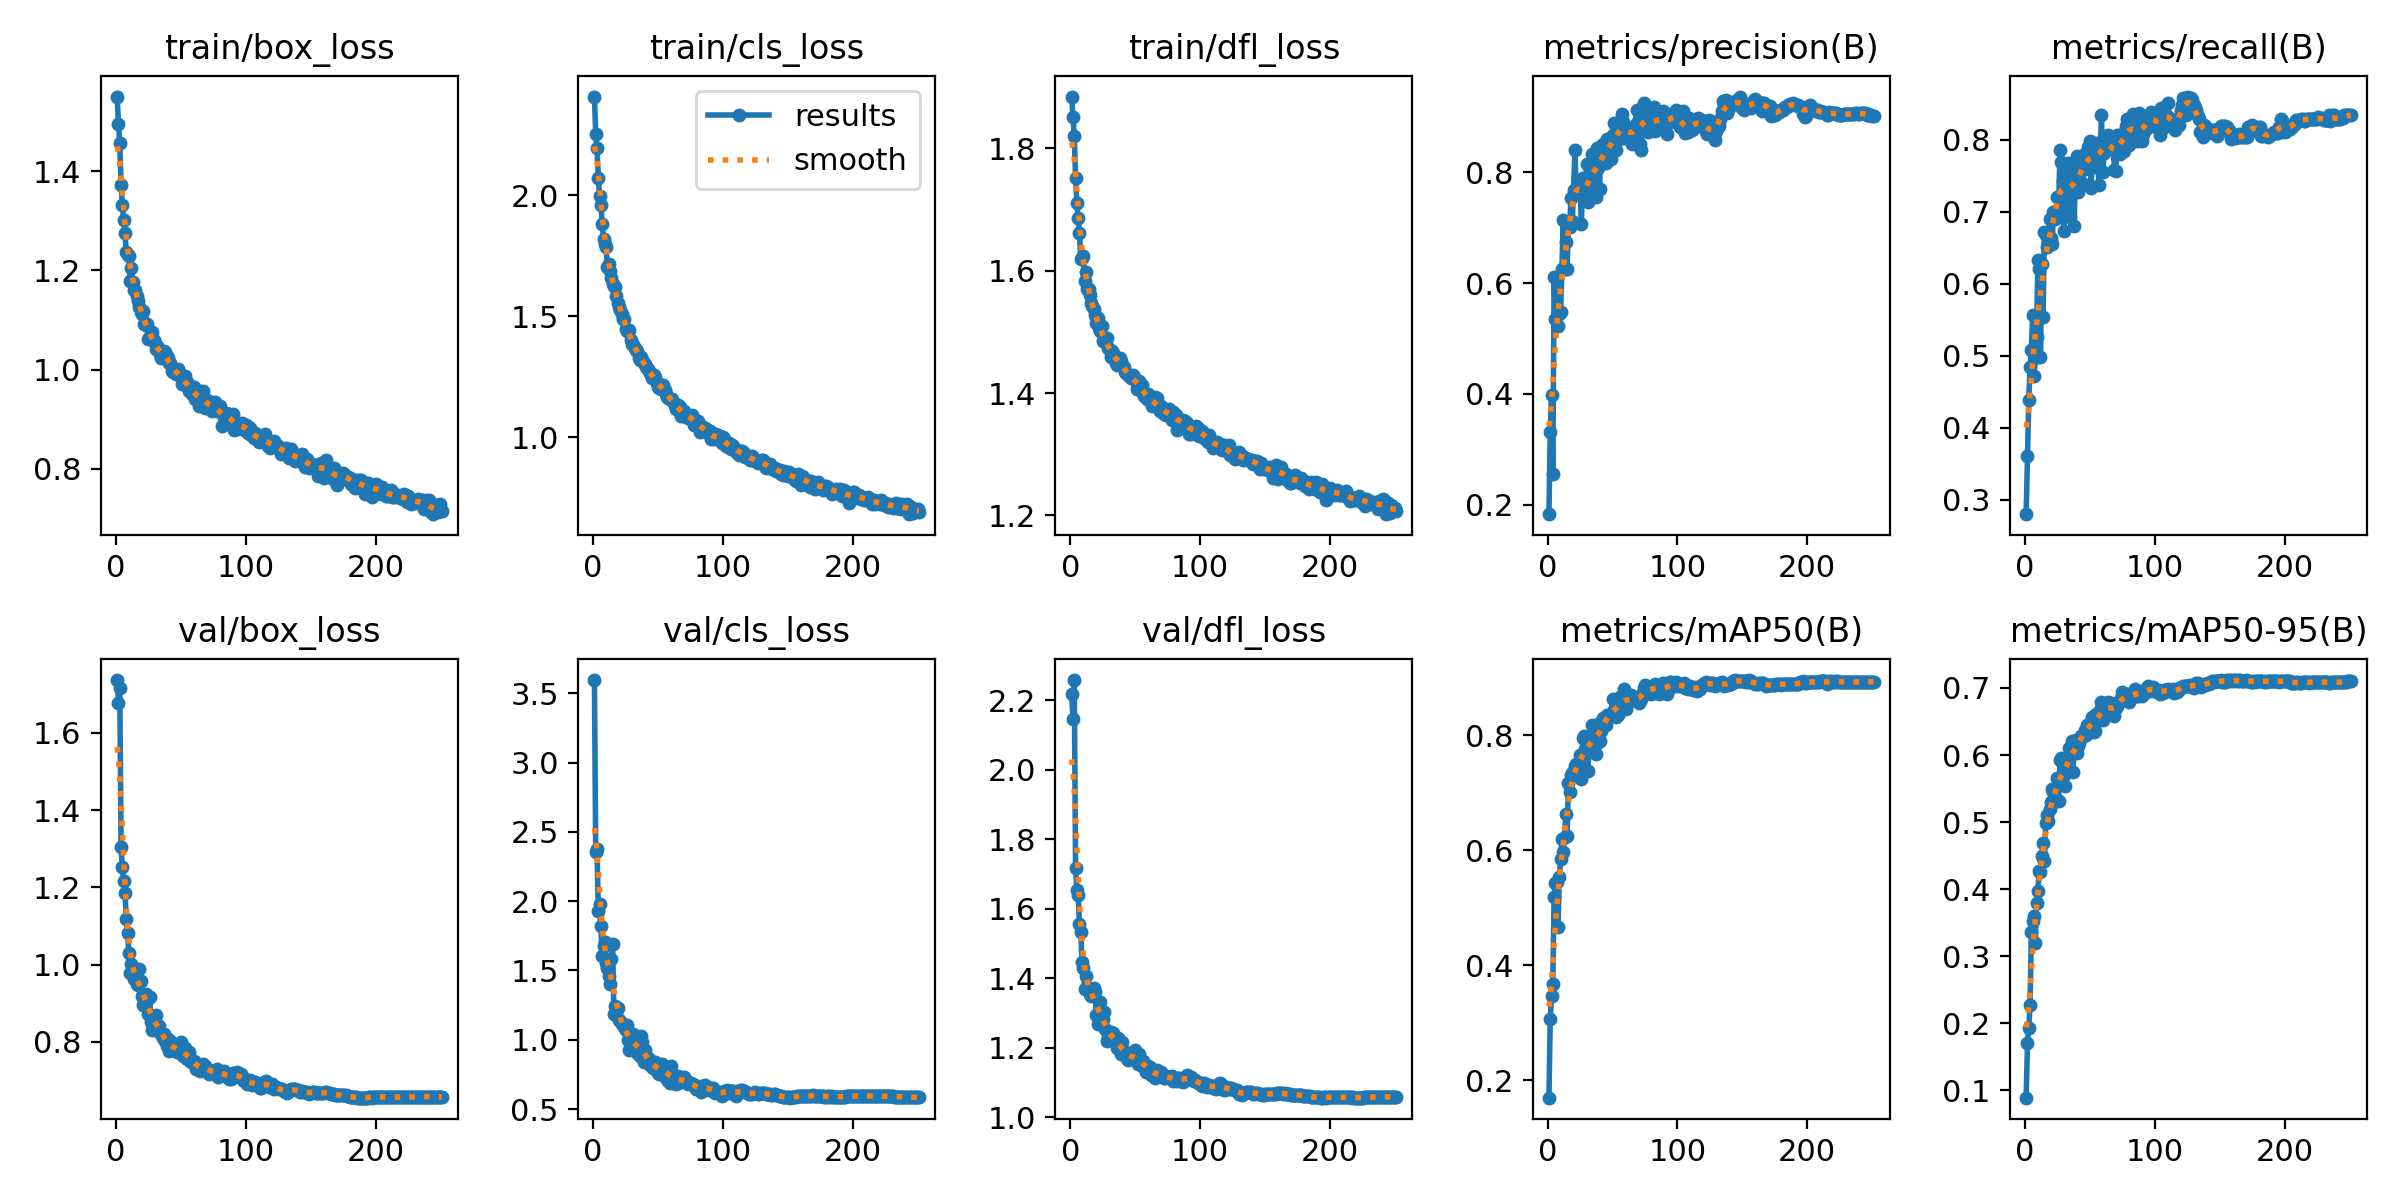

The table this chart was drawn from, first rows:
epoch, time, train/box_loss, train/cls_loss, train/dfl_loss, metrics/precision(B), metrics/recall(B), metrics/mAP50(B), metrics/mAP50-95(B), val/box_loss, val/cls_loss, val/dfl_loss, lr/pg0, lr/pg1, lr/pg2
1, 211.4, 1.55, 2.408, 1.885, 0.1826, 0.2796, 0.1694, 0.0892, 1.736, 3.595, 2.218, 0.07006, 0.003327, 0.003327
2, 396.2, 1.496, 2.255, 1.851, 0.3305, 0.3606, 0.3054, 0.17, 1.678, 2.354, 2.146, 0.04006, 0.00666, 0.00666
3, 579.1, 1.456, 2.195, 1.821, 0.3986, 0.4391, 0.3462, 0.1937, 1.715, 2.374, 2.257, 0.01005, 0.009993, 0.009993
4, 760.3, 1.373, 2.073, 1.752, 0.2545, 0.4838, 0.3672, 0.2271, 1.303, 1.926, 1.718, 0.009998, 0.009998, 0.009998
5, 942.1, 1.332, 1.998, 1.71, 0.6102, 0.5078, 0.5183, 0.3366, 1.252, 1.981, 1.654, 0.009996, 0.009996, 0.009996
6, 1124, 1.301, 1.958, 1.687, 0.5349, 0.556, 0.5433, 0.353, 1.216, 1.819, 1.639, 0.009994, 0.009994, 0.009994
7, 1306, 1.274, 1.882, 1.662, 0.6095, 0.4712, 0.544, 0.3606, 1.185, 1.601, 1.555, 0.009991, 0.009991, 0.009991
8, 1488, 1.237, 1.818, 1.618, 0.5232, 0.4971, 0.4664, 0.32, 1.119, 1.673, 1.534, 0.009988, 0.009988, 0.009988
9, 1670, 1.232, 1.798, 1.621, 0.5447, 0.526, 0.5532, 0.3791, 1.081, 1.703, 1.445, 0.009984, 0.009984, 0.009984
10, 1852, 1.229, 1.785, 1.623, 0.5475, 0.6325, 0.5847, 0.3975, 1.029, 1.555, 1.429, 0.00998, 0.00998, 0.00998
11, 2033, 1.179, 1.702, 1.583, 0.6248, 0.6203, 0.6196, 0.4272, 0.979, 1.519, 1.37, 0.009975, 0.009975, 0.009975
12, 2215, 1.204, 1.716, 1.597, 0.7138, 0.4985, 0.5959, 0.4252, 1.001, 1.457, 1.407, 0.00997, 0.00997, 0.00997
13, 2397, 1.176, 1.688, 1.57, 0.6259, 0.627, 0.622, 0.4495, 0.9732, 1.405, 1.374, 0.009965, 0.009965, 0.009965
14, 2579, 1.16, 1.659, 1.57, 0.6749, 0.5534, 0.663, 0.4689, 0.9632, 1.585, 1.363, 0.009958, 0.009958, 0.009958
15, 2760, 1.16, 1.635, 1.56, 0.6257, 0.6721, 0.6242, 0.4421, 0.9682, 1.692, 1.355, 0.009952, 0.009952, 0.009952
16, 2942, 1.148, 1.624, 1.547, 0.7045, 0.6684, 0.717, 0.4979, 0.9501, 1.184, 1.349, 0.009945, 0.009945, 0.009945
17, 3124, 1.138, 1.622, 1.543, 0.7012, 0.6506, 0.7005, 0.5113, 0.9466, 1.245, 1.357, 0.009937, 0.009937, 0.009937
18, 3306, 1.126, 1.584, 1.537, 0.7546, 0.6567, 0.73, 0.5011, 0.9895, 1.196, 1.373, 0.009929, 0.009929, 0.009929
19, 3489, 1.117, 1.552, 1.527, 0.7118, 0.6899, 0.7339, 0.52, 0.9585, 1.231, 1.36, 0.00992, 0.00992, 0.00992
20, 3670, 1.112, 1.537, 1.514, 0.7686, 0.6639, 0.7373, 0.5298, 0.9187, 1.146, 1.295, 0.009911, 0.009911, 0.009911
21, 3852, 1.118, 1.524, 1.523, 0.8402, 0.6551, 0.7456, 0.5488, 0.8952, 1.135, 1.27, 0.009902, 0.009902, 0.009902
22, 4034, 1.092, 1.51, 1.506, 0.7703, 0.6999, 0.7506, 0.5442, 0.9118, 1.114, 1.295, 0.009892, 0.009892, 0.009892
23, 4215, 1.091, 1.489, 1.502, 0.7684, 0.69, 0.7346, 0.5364, 0.9243, 1.112, 1.331, 0.009881, 0.009881, 0.009881
24, 4397, 1.091, 1.489, 1.51, 0.7852, 0.7012, 0.7416, 0.532, 0.9073, 1.089, 1.302, 0.00987, 0.00987, 0.00987
25, 4579, 1.062, 1.448, 1.485, 0.7722, 0.7203, 0.7662, 0.5653, 0.8723, 1.07, 1.282, 0.009859, 0.009859, 0.009859
26, 4760, 1.067, 1.437, 1.485, 0.707, 0.7016, 0.7245, 0.5321, 0.9165, 1.109, 1.304, 0.009847, 0.009847, 0.009847
27, 4942, 1.064, 1.44, 1.483, 0.79, 0.7866, 0.7943, 0.5924, 0.8526, 0.9967, 1.255, 0.009834, 0.009834, 0.009834
28, 5127, 1.075, 1.444, 1.49, 0.7663, 0.7694, 0.7987, 0.5952, 0.8307, 0.9249, 1.218, 0.009821, 0.009821, 0.009821
29, 5313, 1.059, 1.402, 1.474, 0.7549, 0.743, 0.7751, 0.5704, 0.8409, 0.968, 1.232, 0.009808, 0.009808, 0.009808
30, 5495, 1.053, 1.383, 1.473, 0.8158, 0.673, 0.769, 0.5702, 0.8557, 1.01, 1.235, 0.009794, 0.009794, 0.009794
31, 5677, 1.041, 1.381, 1.459, 0.7464, 0.7173, 0.7383, 0.5531, 0.869, 1.042, 1.244, 0.00978, 0.00978, 0.00978
32, 5858, 1.048, 1.368, 1.469, 0.7752, 0.7202, 0.7878, 0.5745, 0.8432, 0.9958, 1.242, 0.009765, 0.009765, 0.009765
33, 6040, 1.038, 1.36, 1.465, 0.7707, 0.7677, 0.7913, 0.5915, 0.8422, 0.9623, 1.243, 0.00975, 0.00975, 0.00975
34, 6221, 1.031, 1.354, 1.457, 0.8331, 0.7651, 0.8178, 0.6099, 0.8239, 0.9073, 1.219, 0.009734, 0.009734, 0.009734
35, 6406, 1.023, 1.327, 1.449, 0.823, 0.6931, 0.7904, 0.602, 0.8223, 0.9198, 1.214, 0.009718, 0.009718, 0.009718
36, 6591, 1.029, 1.319, 1.446, 0.8111, 0.7476, 0.8118, 0.621, 0.8112, 0.8847, 1.199, 0.009701, 0.009701, 0.009701
37, 6772, 1.038, 1.332, 1.457, 0.7547, 0.7488, 0.768, 0.5743, 0.8194, 1.027, 1.228, 0.009684, 0.009684, 0.009684
38, 6954, 1.035, 1.32, 1.458, 0.8437, 0.6797, 0.786, 0.6078, 0.801, 0.9841, 1.21, 0.009666, 0.009666, 0.009666
39, 7135, 1.027, 1.308, 1.453, 0.8082, 0.7724, 0.8188, 0.622, 0.7902, 0.8399, 1.183, 0.009648, 0.009648, 0.009648
40, 7317, 1.024, 1.301, 1.446, 0.7708, 0.777, 0.7902, 0.6037, 0.8067, 0.9252, 1.216, 0.00963, 0.00963, 0.00963
41, 7498, 1.013, 1.289, 1.442, 0.8481, 0.7282, 0.8077, 0.6132, 0.7757, 0.8668, 1.192, 0.009611, 0.009611, 0.009611
42, 7680, 1.014, 1.283, 1.434, 0.8271, 0.7452, 0.8164, 0.6181, 0.8025, 0.8661, 1.188, 0.009592, 0.009592, 0.009592
43, 7862, 0.9976, 1.275, 1.433, 0.8509, 0.7655, 0.8293, 0.6289, 0.7865, 0.8604, 1.172, 0.009572, 0.009572, 0.009572
44, 8043, 0.9958, 1.265, 1.429, 0.837, 0.7397, 0.8248, 0.6291, 0.7808, 0.8172, 1.165, 0.009551, 0.009551, 0.009551
45, 8225, 0.9986, 1.246, 1.428, 0.8167, 0.7786, 0.8184, 0.6282, 0.7878, 0.8056, 1.178, 0.009531, 0.009531, 0.009531
46, 8406, 0.9917, 1.246, 1.427, 0.8601, 0.7598, 0.8344, 0.6378, 0.7891, 0.8001, 1.179, 0.00951, 0.00951, 0.00951
47, 8588, 0.9946, 1.256, 1.424, 0.8511, 0.7616, 0.8314, 0.6302, 0.7745, 0.8259, 1.177, 0.009488, 0.009488, 0.009488
48, 8770, 1.002, 1.25, 1.43, 0.8304, 0.7761, 0.8336, 0.6443, 0.7781, 0.8427, 1.174, 0.009466, 0.009466, 0.009466
49, 8951, 0.9958, 1.224, 1.426, 0.8249, 0.7902, 0.8346, 0.6401, 0.7771, 0.798, 1.171, 0.009443, 0.009443, 0.009443
50, 9132, 0.9853, 1.208, 1.422, 0.8678, 0.7979, 0.8625, 0.6453, 0.7993, 0.7611, 1.195, 0.00942, 0.00942, 0.00942
51, 9314, 0.9717, 1.205, 1.406, 0.8887, 0.7333, 0.8438, 0.6506, 0.7674, 0.7527, 1.158, 0.009397, 0.009397, 0.009397
52, 9495, 0.9714, 1.2, 1.411, 0.8639, 0.7891, 0.8476, 0.6565, 0.7638, 0.7934, 1.153, 0.009373, 0.009373, 0.009373
53, 9677, 0.9881, 1.216, 1.419, 0.8409, 0.7763, 0.8312, 0.6349, 0.7829, 0.8239, 1.181, 0.009349, 0.009349, 0.009349
54, 9858, 0.9751, 1.214, 1.415, 0.8766, 0.7618, 0.8345, 0.6351, 0.7691, 0.8004, 1.165, 0.009325, 0.009325, 0.009325
55, 10040, 0.9754, 1.196, 1.414, 0.8612, 0.7952, 0.86, 0.6618, 0.7566, 0.7852, 1.148, 0.009299, 0.009299, 0.009299
56, 10221, 0.9576, 1.178, 1.4, 0.8879, 0.7954, 0.8669, 0.6567, 0.7739, 0.7217, 1.163, 0.009274, 0.009274, 0.009274
57, 10403, 0.9587, 1.167, 1.395, 0.9051, 0.7369, 0.8452, 0.6525, 0.7517, 0.8025, 1.153, 0.009248, 0.009248, 0.009248
58, 10584, 0.9626, 1.162, 1.394, 0.8905, 0.7817, 0.8722, 0.6664, 0.749, 0.7028, 1.132, 0.009222, 0.009222, 0.009222
59, 10766, 0.9515, 1.156, 1.39, 0.8614, 0.835, 0.8796, 0.6796, 0.7498, 0.6864, 1.148, 0.009195, 0.009195, 0.009195
60, 10948, 0.9656, 1.158, 1.399, 0.8741, 0.7549, 0.8446, 0.6517, 0.7506, 0.8089, 1.147, 0.009168, 0.009168, 0.009168
... 191 more rows
